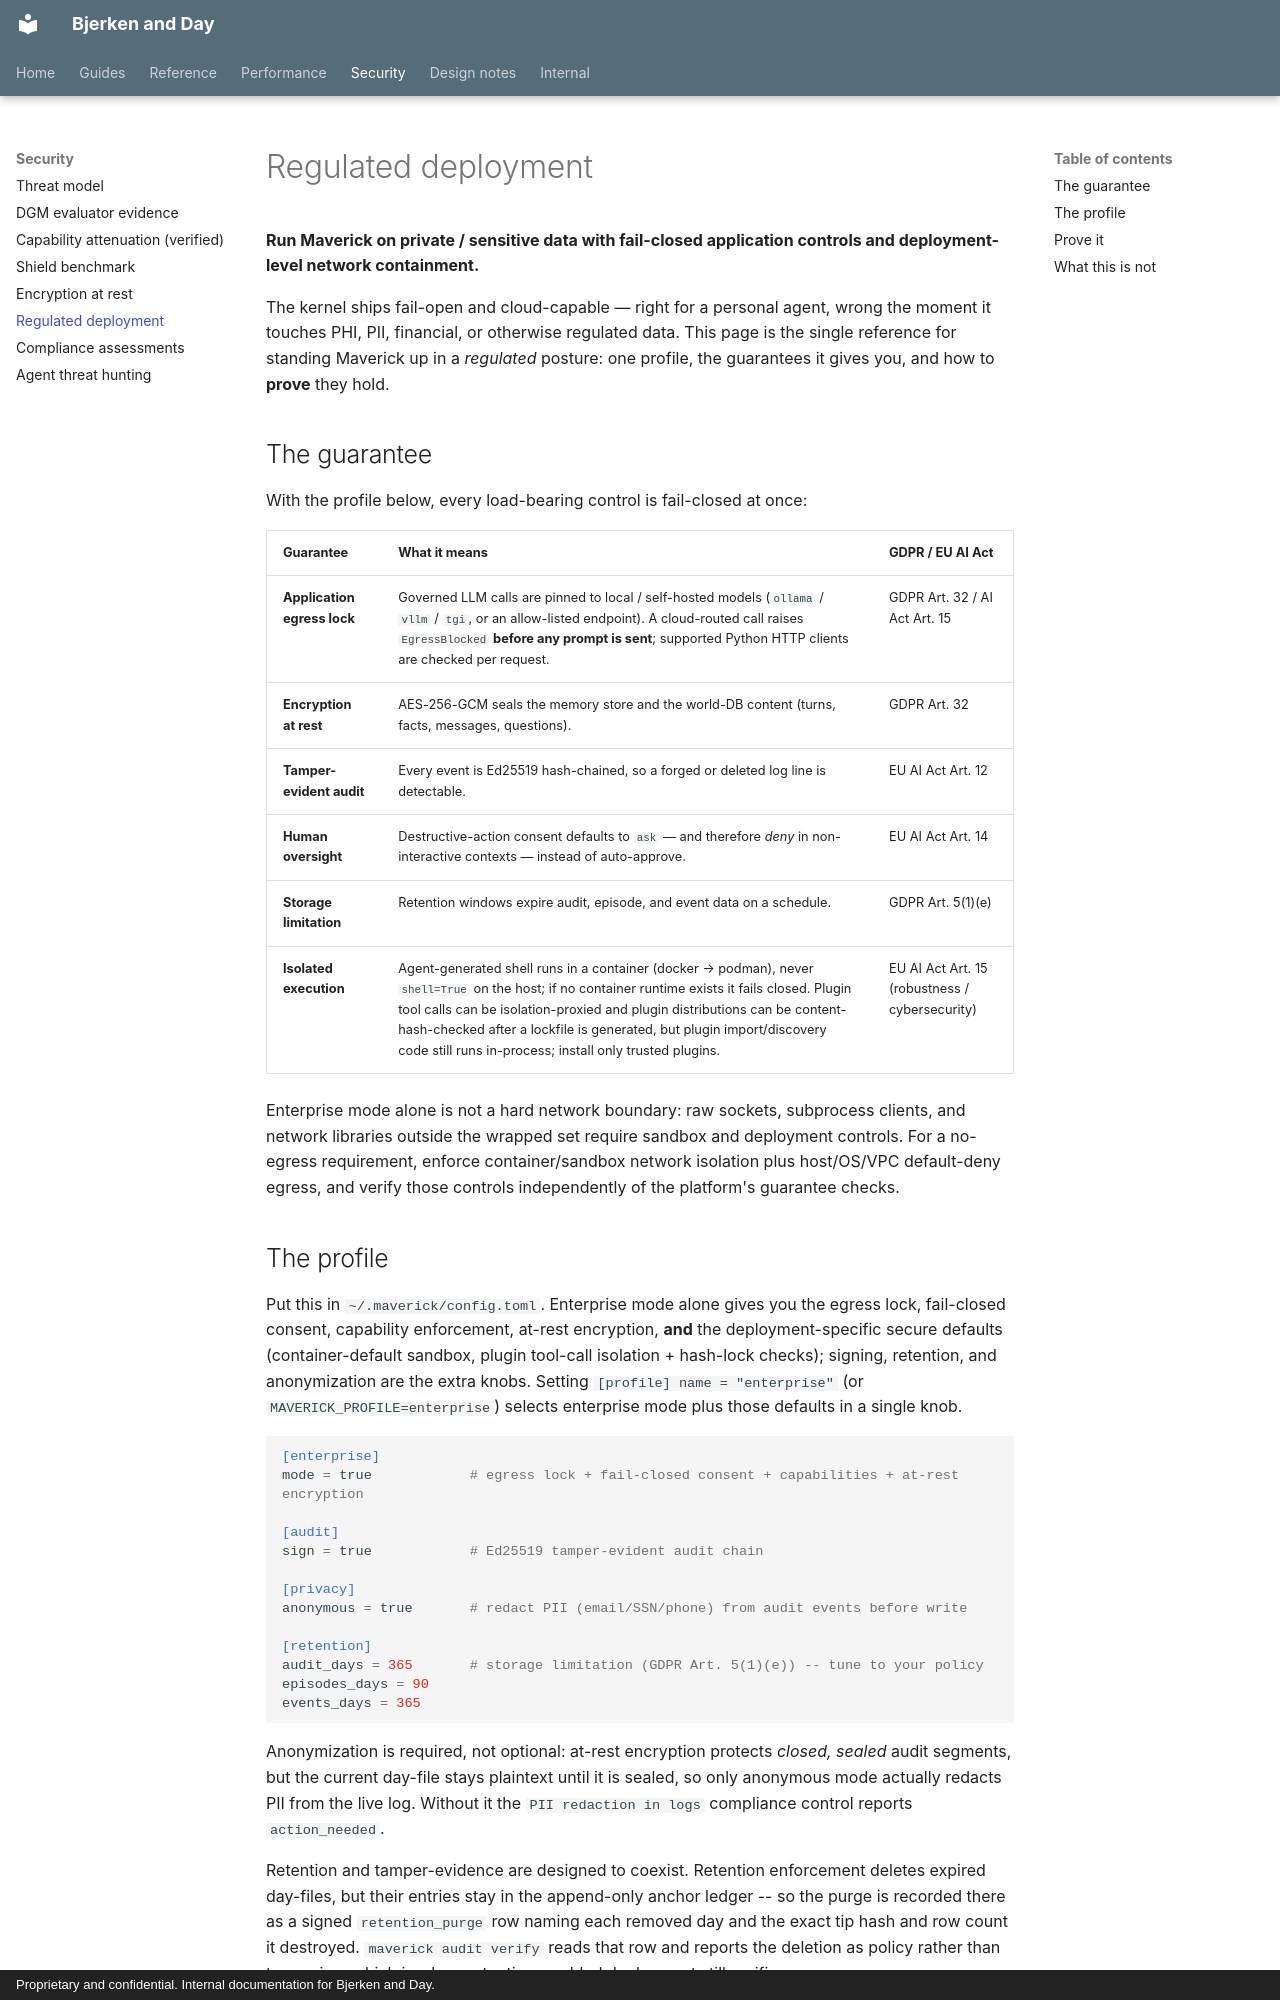

repository: Daybreak-AI-Labs/Law_Firm · page: regulated-deployment/index.html · generator: mkdocs · copyright: Proprietary and confidential. Internal documentation for Bjerken and Day.

# Regulated deployment

**Run Maverick on private / sensitive data with fail-closed application
controls and deployment-level network containment.**

The kernel ships fail-open and cloud-capable — right for a personal agent, wrong the
moment it touches PHI, PII, financial, or otherwise regulated data. This page is the
single reference for standing Maverick up in a *regulated* posture: one profile, the
guarantees it gives you, and how to **prove** they hold.

## The guarantee

With the profile below, every load-bearing control is fail-closed at once:

| Guarantee | What it means | GDPR / EU AI Act |
|---|---|---|
| **Application egress lock** | Governed LLM calls are pinned to local / self-hosted models (`ollama` / `vllm` / `tgi`, or an allow-listed endpoint). A cloud-routed call raises `EgressBlocked` **before any prompt is sent**; supported Python HTTP clients are checked per request. | GDPR Art. 32 / AI Act Art. 15 |
| **Encryption at rest** | AES-256-GCM seals the memory store and the world-DB content (turns, facts, messages, questions). | GDPR Art. 32 |
| **Tamper-evident audit** | Every event is Ed25519 hash-chained, so a forged or deleted log line is detectable. | EU AI Act Art. 12 |
| **Human oversight** | Destructive-action consent defaults to `ask` — and therefore *deny* in non-interactive contexts — instead of auto-approve. | EU AI Act Art. 14 |
| **Storage limitation** | Retention windows expire audit, episode, and event data on a schedule. | GDPR Art. 5(1)(e) |
| **Isolated execution** | Agent-generated shell runs in a container (docker → podman), never `shell=True` on the host; if no container runtime exists it fails closed. Plugin tool calls can be isolation-proxied and plugin distributions can be content-hash-checked after a lockfile is generated, but plugin import/discovery code still runs in-process; install only trusted plugins. | EU AI Act Art. 15 (robustness / cybersecurity) |

Enterprise mode alone is not a hard network boundary: raw sockets, subprocess
clients, and network libraries outside the wrapped set require sandbox and
deployment controls. For a no-egress requirement, enforce container/sandbox
network isolation plus host/OS/VPC default-deny egress, and verify those
controls independently of the platform's guarantee checks.
